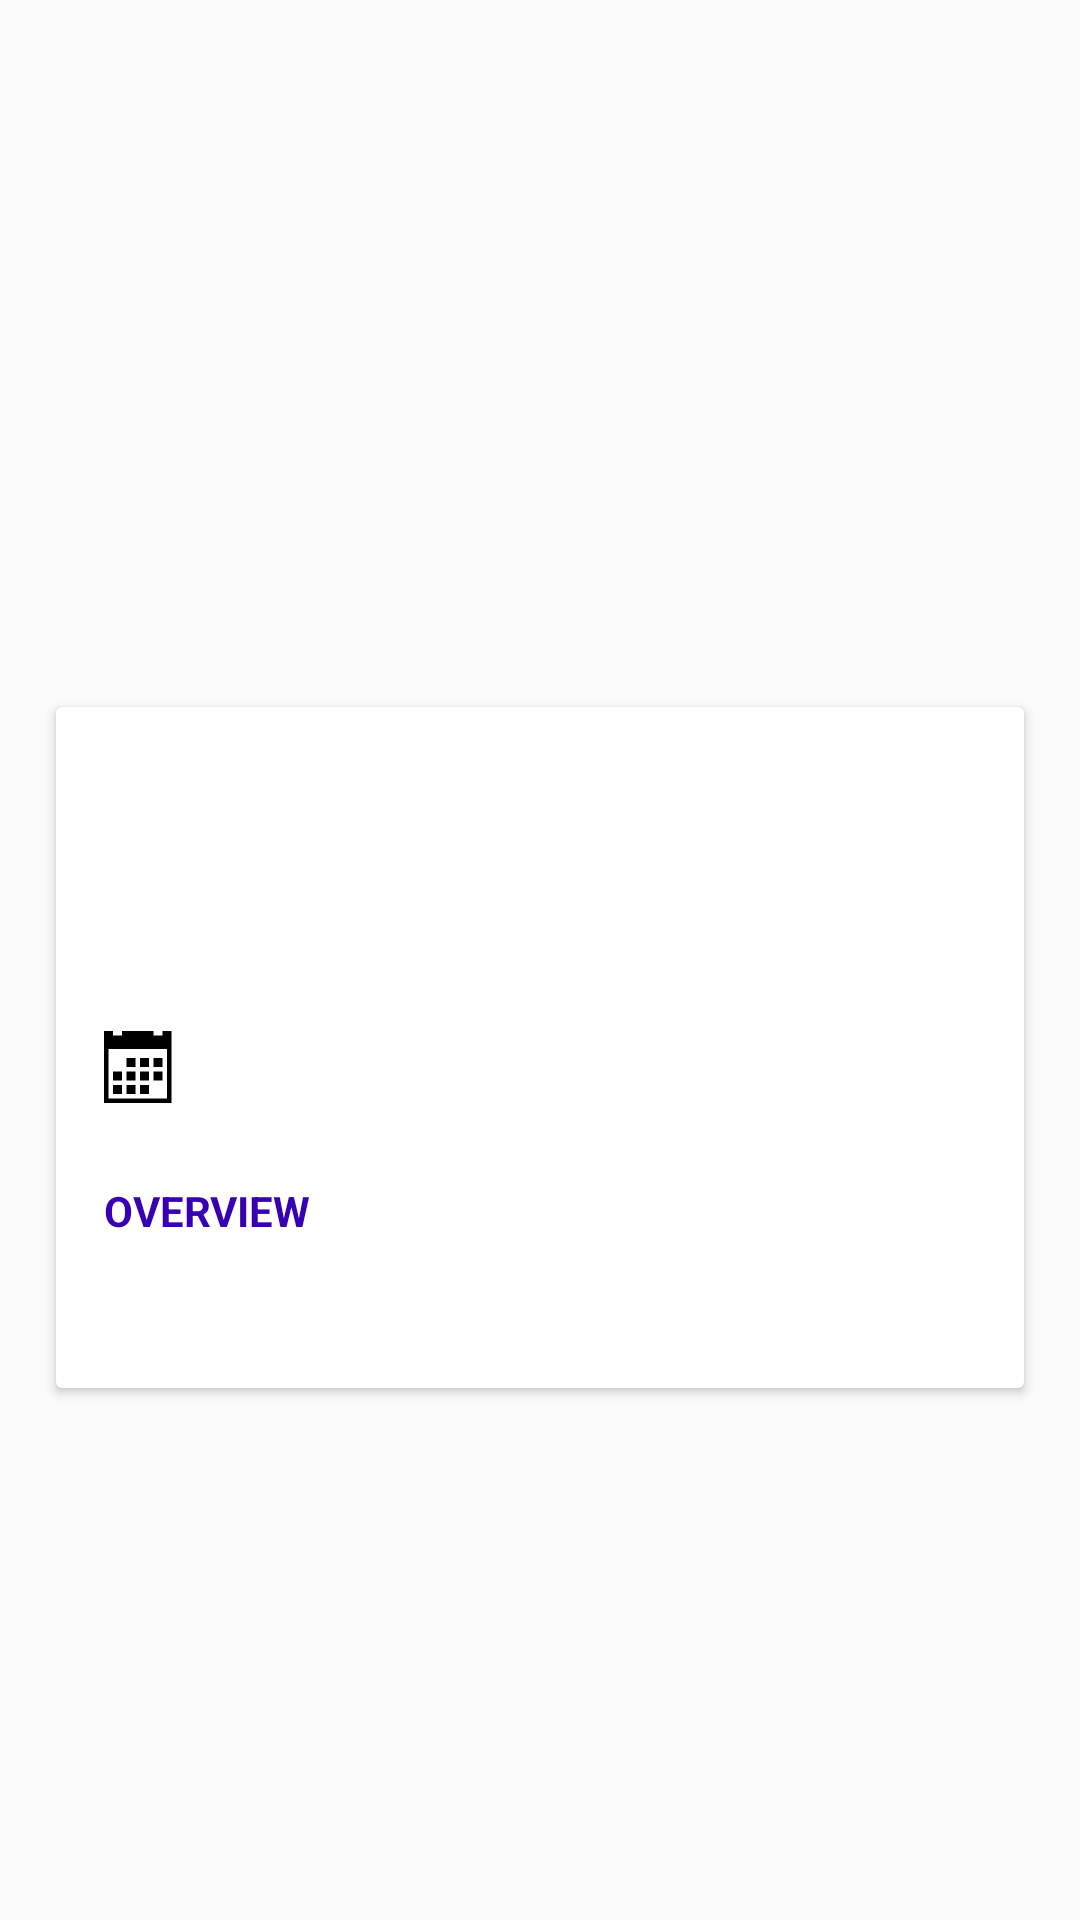

Produce the Android XML layout that renders to this screen, including the resource entries it uses.
<!-- AndroidManifest.xml: application theme AppTheme -->
<!-- res/layout/activity_detail_movie.xml -->
<FrameLayout xmlns:android="http://schemas.android.com/apk/res/android"
             xmlns:tools="http://schemas.android.com/tools"
             android:layout_width="match_parent"
             android:layout_height="match_parent"
             xmlns:app="http://schemas.android.com/apk/res-auto"
             tools:context="com.dicoding.assosiate.catalogmovie_v2">

    

    <ImageView
        android:layout_width="match_parent"
        android:layout_height="match_parent"
        android:id="@+id/img_poster_path"
        android:scaleType="centerCrop"/>

    <View
        android:layout_width="match_parent"
        android:layout_height="match_parent"
        android:visibility="gone"
        android:background="#66000000"
        android:id="@+id/black_mask"/>

    <ScrollView
        android:layout_width="match_parent"
        android:layout_height="match_parent"
        android:clipToPadding="false"
        android:paddingTop="200dp"
        android:scrollbars="none">

        <FrameLayout
            android:layout_width="match_parent"
            android:layout_height="wrap_content">

            <android.support.v7.widget.CardView
                android:layout_width="match_parent"
                android:layout_height="wrap_content"
                android:layout_marginBottom="16dp"
                android:layout_marginLeft="16dp"
                android:layout_marginRight="16dp"
                android:layout_marginTop="32dp"
                app:cardBackgroundColor="@android:color/white"
                app:cardCornerRadius="2dp"
                app:cardElevation="2dp"
                app:cardUseCompatPadding="true"
                app:contentPadding="16dp">

                <LinearLayout
                    android:layout_width="match_parent"
                    android:layout_height="wrap_content"
                    android:orientation="vertical">

                    <android.support.v7.widget.AppCompatTextView
                        android:id="@+id/det_title"
                        android:layout_width="match_parent"
                        android:layout_height="80dp"
                        android:ellipsize="end"
                        android:gravity="center_vertical"
                        android:maxLines="2"
                        android:textColor="@color/colorPrimary"
                        android:textSize="28sp"/>

                    <android.support.v7.widget.AppCompatTextView
                        android:id="@+id/year"
                        style="@style/DetailField"
                        android:layout_width="match_parent"
                        android:layout_height="wrap_content"
                        android:drawableLeft="@drawable/ic_calendar"
                        android:drawablePadding="16dp"
                        android:minHeight="48dp"/>

                    <LinearLayout
                        android:layout_width="match_parent"
                        android:layout_height="wrap_content"
                        android:id="@+id/tagline_container"
                        android:orientation="vertical">

                    </LinearLayout>

                    <LinearLayout
                        android:layout_width="match_parent"
                        android:layout_height="wrap_content"
                        android:id="@+id/overview_container"
                        android:orientation="vertical">

                        <android.support.v7.widget.AppCompatTextView
                            style="@style/HeaderTextView"
                            android:layout_width="match_parent"
                            android:layout_height="wrap_content"
                            android:text="Overview"/>

                        <android.support.v7.widget.AppCompatTextView
                            android:id="@+id/overview"
                            android:layout_width="match_parent"
                            android:layout_height="wrap_content"
                            style="@style/DetailField"/>

                    </LinearLayout>
                </LinearLayout>
            </android.support.v7.widget.CardView>
        </FrameLayout>
    </ScrollView>
</FrameLayout>
<!-- resources referenced by this layout -->
<resources>
  <!-- drawable ic_calendar (drawable) -->
  <vector android:height="24dp" android:viewportHeight="32.0"
      android:viewportWidth="32.0" android:width="24dp" xmlns:android="http://schemas.android.com/apk/res/android">
      <path android:fillColor="#FF000000" android:pathData="M10,12h4v4h-4zM16,12h4v4h-4zM22,12h4v4h-4zM4,24h4v4h-4zM10,24h4v4h-4zM16,24h4v4h-4zM10,18h4v4h-4zM16,18h4v4h-4zM22,18h4v4h-4zM4,18h4v4h-4zM26,0v2h-4v-2h-14v2h-4v-2h-4v32h30v-32h-4zM28,30h-26v-22h26v22z"/>
  </vector>
  <style name="DetailField" parent="android:Widget.TextView">
          <item name="android:gravity">center_vertical</item>
          <item name="android:lineSpacingExtra">6dp</item>
          <item name="android:textColor">@color/primaryText</item>
      </style>
  <style name="HeaderTextView" parent="android:Widget.TextView">
          <item name="android:gravity">center_vertical</item>
          <item name="android:minHeight">48dp</item>
          <item name="android:textAllCaps">true</item>
          <item name="android:textStyle">bold</item>
          <item name="android:textColor">@color/colorPrimaryDark</item>
      </style>
  <style name="AppTheme" parent="Theme.AppCompat.Light.DarkActionBar">
          
          <item name="colorPrimary">@color/colorPrimary</item>
          <item name="colorPrimaryDark">@color/colorPrimaryDark</item>
          <item name="colorAccent">@color/colorAccent</item>
      </style>
  <!-- not gathered from this repository: default colours our renderer supplied (Android Studio template values) -->
  <color name="colorPrimary">#FF6200EE</color>
  <color name="colorPrimaryDark">#FF3700B3</color>
  <color name="colorAccent">#FF03DAC5</color>
</resources>
